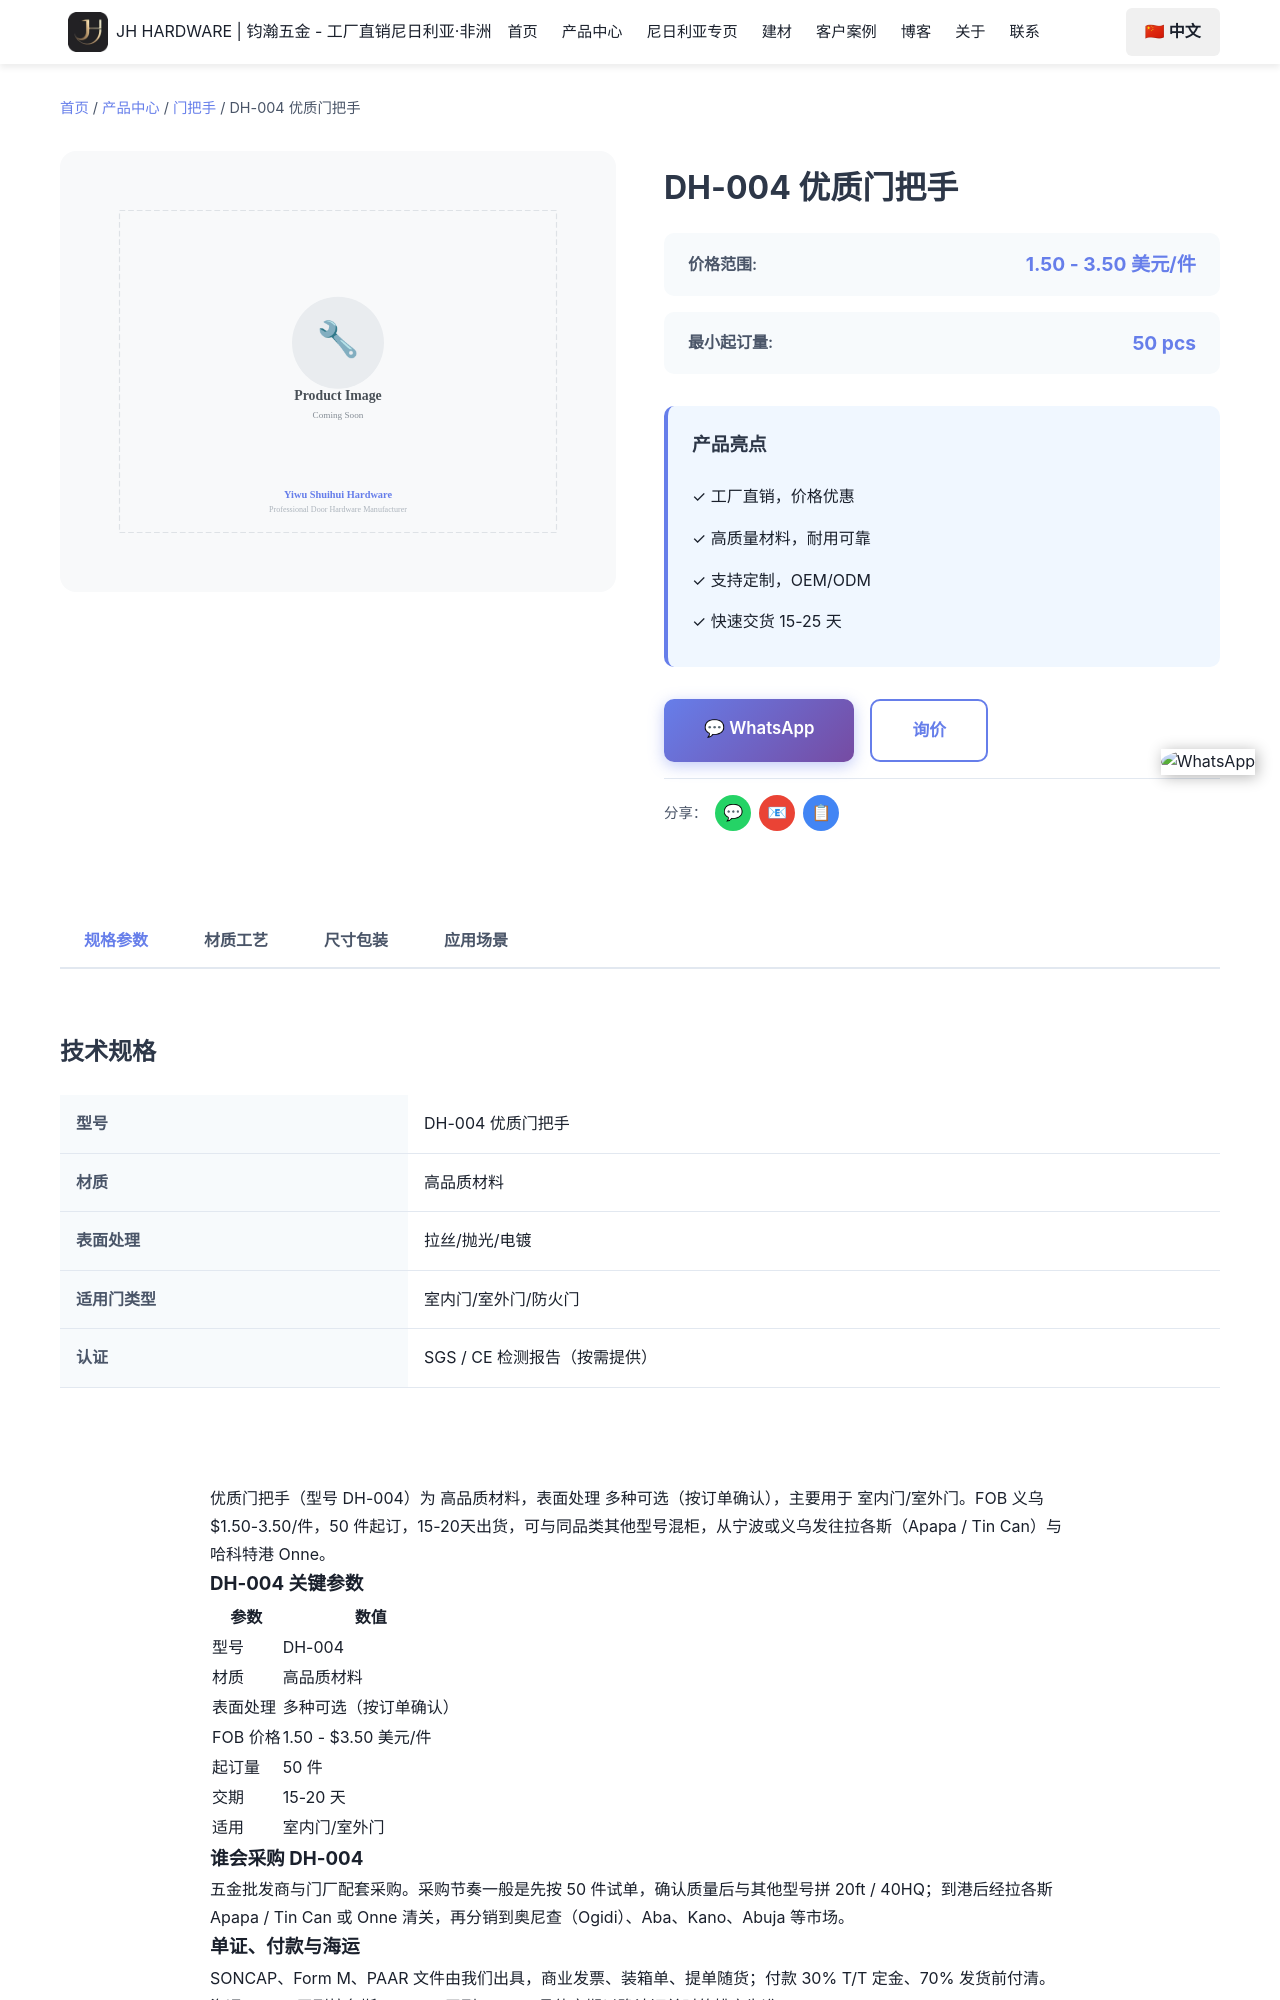

repository: Tommy9959/tommy-hardware-cn · page: zh/products/door-handles/dh-004/index.html · generator: jekyll

---
product_name: 优质门把手 DH-004
price_range: '1.50 - 3.50 美元/件'
moq: 50 pcs
material: 高品质材料
finish: 多种表面处理可选
application: 室内门/室外门
lead_time: 15-20 天
features:
  - '高级材料结构'
  - '耐腐蚀表面处理'
  - '运行顺畅'
  - '安装简便'
  - '工厂批发价'
specifications:
  - '材质：高品质材料'
  - '表面处理：多种可选'
  - '用途：室内/室外门'
  - '最小起订量：50 个'
  - '交货期：15-20 天'
tags:
  - '门把手'
  - '门把手批发'
  - '不锈钢门把手'
  - '尼日利亚门把手'
  - '非洲门五金'
  - 'SOLA Hardware'
seotitle: "DH-004 优质门把手批发 $1.50-3.50/件"
title: "DH-004 优质门把手"
faqs:
  - question: "DH-004 的批发价是多少？"
    answer: "FOB 义乌 1.50 - $3.50 美元/件。价格随数量、表面处理与包装方式浮动；可以和其他型号混进同一个 20ft 或 40HQ 柜。"
  - question: "DH-004 起订量是多少？"
    answer: "50 件。可以先小批量试单，确认质量后再整柜复购；DH-004 可以和其他型号混柜。"
  - q
